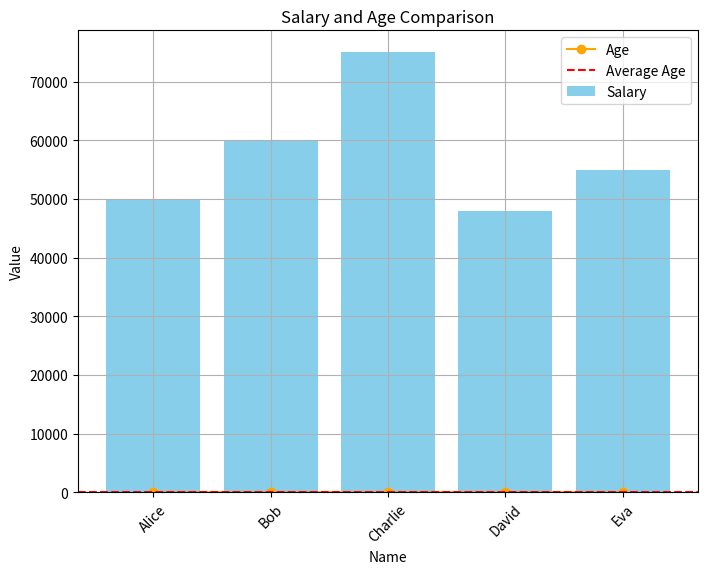

Python code for this plot:
#!/usr/bin/env python
#Data manipulation using panda, numpy and matplotlib
#dzul.aiman@gmail.com
#2023-10-09

#pip install pandas numpy matplotlib

import pandas as pd
import numpy as np
import matplotlib.pyplot as plt

# Creating a DataFrame using pandas
data = {
    'Name': ['Alice', 'Bob', 'Charlie', 'David', 'Eva'],
    'Age': [25, 30, 35, 28, 22],
    'Salary': [50000, 60000, 75000, 48000, 55000]
}

df = pd.DataFrame(data)

# Performing numerical operations using numpy
ages = df['Age'].values
salaries = df['Salary'].values

average_age = np.mean(ages)
total_salary = np.sum(salaries)

# Plotting the data using matplotlib
plt.figure(figsize=(8, 6))
plt.bar(df['Name'], df['Salary'], color='skyblue', label='Salary')
plt.plot(df['Name'], df['Age'], marker='o', color='orange', label='Age')
plt.axhline(y=average_age, color='red', linestyle='--', label='Average Age')

plt.xlabel('Name')
plt.ylabel('Value')
plt.title('Salary and Age Comparison')
plt.legend()
plt.grid(True)
plt.xticks(rotation=45)
plt.show()

# Outputting calculated values
print(f'Average Age: {average_age:.2f} years')
print(f'Total Salary: ${total_salary:.2f}')
